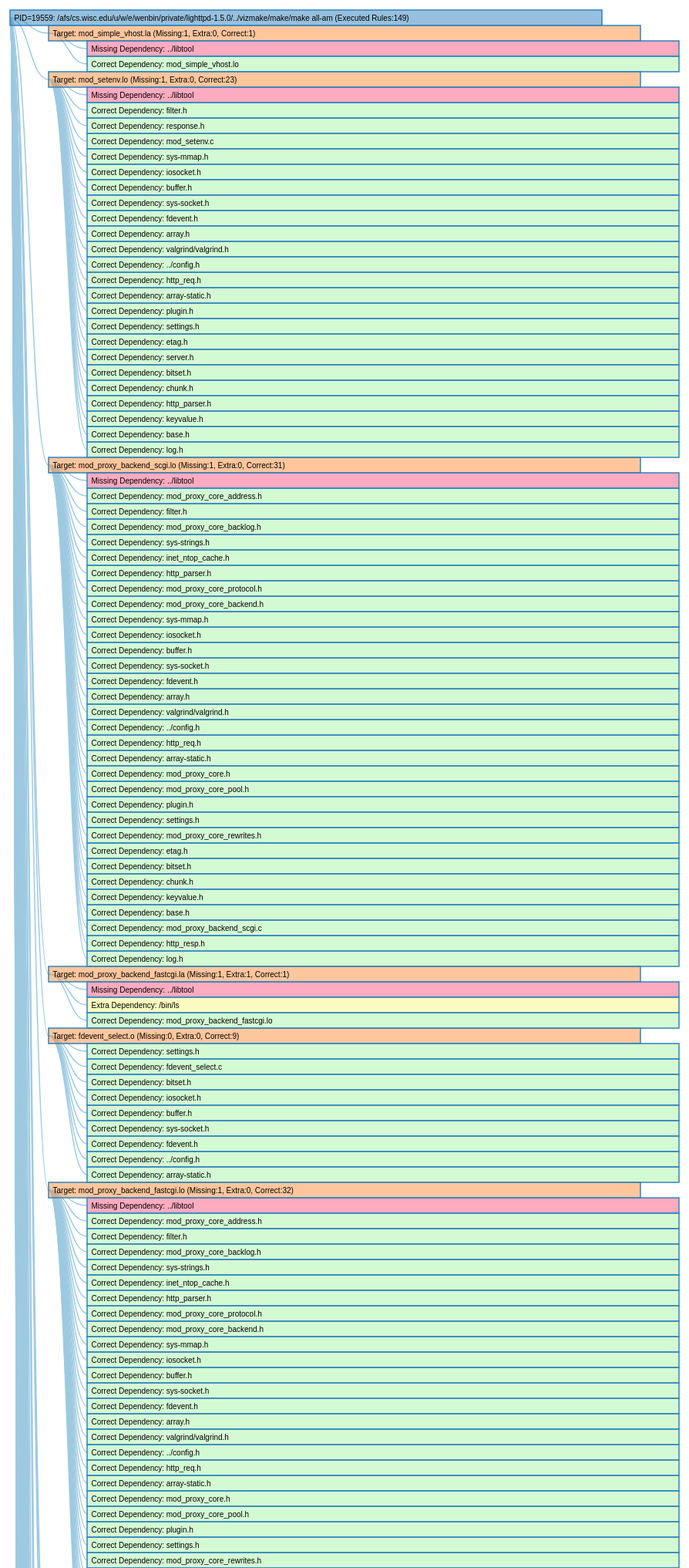
D3 v3 page, settled after 480 driven frames (8 s of simulated time); the page loaded 1 data file(s).


			var w = 960,
			h = 50169,
			i = 0,
			barHeight = 20,
			barWidth = w * .8,
			duration = 400,
			root;

			var tree = d3.layout.tree()
			.size([h, 100]);

			var diagonal = d3.svg.diagonal()
			.projection(function(d) { return [d.y, d.x]; });

			var vis = d3.select("#chart").append("svg:svg")
			.attr("width", w)
			.attr("height", h)
			.append("svg:g")
			.attr("transform", "translate(20,30)");

			d3.json("19559.json", function(json) {
			json.x0 = 0;
			json.y0 = 0;
			update(root = json);
			});

			var div = d3.select("body").append("div")
			.attr("class", "tooltip")
			.style("opacity", 1e-6);


			function update(source) {

			// Compute the flattened node list. TODO use d3.layout.hierarchy.
			var nodes = tree.nodes(root);
			
			// Compute the "layout".
			nodes.forEach(function(n, i) {
			n.x = i * barHeight;
			});
			
			// Update the nodes…
			var node = vis.selectAll("g.node")
			.data(nodes, function(d) { return d.id || (d.id = ++i); });
			
			var nodeEnter = node.enter().append("svg:g")
			.attr("class", "node")
			.attr("transform", function(d) { return "translate(" + source.y0 + "," + source.x0 + ")"; })
			.style("opacity", 1e-6);

			// Enter any new nodes at the parent's previous position.
			nodeEnter.append("svg:rect")
			.attr("y", -barHeight / 2)
			.attr("height", barHeight)
			.attr("width", barWidth)
			.style("fill", color)
			.on("click", click)
			.on("mouseover", mouseover)
			.on("mousemove", mousemove)
			.on("mouseout", mouseout);
			
			nodeEnter.append("svg:text")
			.attr("dy", 3.5)
			.attr("dx", 5.5)
			.text(function(d) { return d.name; });
			
			// Transition nodes to their new position.
			nodeEnter.transition()
			.duration(duration)
			.attr("transform", function(d) { return "translate(" + d.y + "," + d.x + ")"; })
			.style("opacity", 1);
			
			node.transition()
			.duration(duration)
			.attr("transform", function(d) { return "translate(" + d.y + "," + d.x + ")"; })
			.style("opacity", 1)
			.select("rect")
			.style("fill", color);
			
			// Transition exiting nodes to the parent's new position.
			node.exit().transition()
			.duration(duration)
			.attr("transform", function(d) { return "translate(" + source.y + "," + source.x + ")"; })
			.style("opacity", 1e-6)
			.remove();
			
			// Update the links…
			var link = vis.selectAll("path.link")
			.data(tree.links(nodes), function(d) { return d.target.id; });
			
			// Enter any new links at the parent's previous position.
			link.enter().insert("svg:path", "g")
			.attr("class", "link")
			.attr("d", function(d) {
			var o = {x: source.x0, y: source.y0};
			return diagonal({source: o, target: o});
			})
			.transition()
			.duration(duration)
			.attr("d", diagonal);
			
			// Transition links to their new position.
			link.transition()
			.duration(duration)
			.attr("d", diagonal);
			
			// Transition exiting nodes to the parent's new position.
			link.exit().transition()
			.duration(duration)
			.attr("d", function(d) {
			var o = {x: source.x, y: source.y};
			return diagonal({source: o, target: o});
			})
			.remove();
			
			// Stash the old positions for transition.
			nodes.forEach(function(d) {
			d.x0 = d.x;
			d.y0 = d.y;
			});
			}

			// Toggle children on click.
			function click(d) {
			if (d.children) {
			d._children = d.children;
			d.children = null;
			} else {
			d.children = d._children;
			d._children = null;
			}
			update(d);
			}

			function mouseover(d) {
			if (d.tooltip == "NO") return;
			if (d.type == "TARGET") {
			div.transition()
			.duration(300)
			.style("opacity", 1);
			}
			}

			function mousemove(d) {
			if (d.type == "TARGET") {
			var string = "";
			var elems = d.cmd.split("\n");
			div.text(elems[0])
			.style("left", (d3.event.pageX ) + "px")
			.style("top", (d3.event.pageY) + "px");
			for (var i = 1; i < elems.length; i++ ) {
				div.append('p')
				   .text(elems[i]);
			}
			}
			}

			function mouseout(d) {
			if (d.type == "TARGET") {
			div.transition()
			.duration(300)
			.style("opacity", 1e-6);
			}
			}

			function color(d) {
			if (d.type == "PROC") return "#3182bd";
			else if (d.type == "TARGET") return "#fd8d3c";
			else if (d.type == "MFILE") return "#FA5882";
			else if (d.type == "EFILE") return "#F3F781";
			else if (d.type == "CFILE") return "#A9F5A9";
			return "#FFFFFF";
			}
		

### data: 19559.json
{
 "name": "PID=19559: /afs/cs.wisc.edu/u/w/e/wenbin…",
 "type": "PROC",
 "children": [
  {
   "name": "Target: mod_simple_vhost.la (Missing:1, …",
   "type": "TARGET",
   "cmd": "Line 1085 in /afs/cs.wisc.edu/u/w/e/wenb…",
   "children": [
    "{... 4 keys}",
    "{... 4 keys}"
   ]
  },
  {
   "name": "Target: mod_setenv.lo (Missing:1, Extra:…",
   "type": "TARGET",
   "cmd": "Line 1351 in /afs/cs.wisc.edu/u/w/e/wenb…",
   "children": [
    "{... 4 keys}",
    "{... 4 keys}",
    "{... 4 keys}",
    "{... 4 keys}",
    "{... 4 keys}",
    "{... 4 keys}",
    "{... 4 keys}",
    "{... 4 keys}",
    "... 16 more items"
   ]
  },
  {
   "name": "Target: mod_proxy_backend_scgi.lo (Missi…",
   "type": "TARGET",
   "cmd": "Line 1351 in /afs/cs.wisc.edu/u/w/e/wenb…",
   "children": [
    "{... 4 keys}",
    "{... 4 keys}",
    "{... 4 keys}",
    "{... 4 keys}",
    "{... 4 keys}",
    "{... 4 keys}",
    "{... 4 keys}",
    "{... 4 keys}",
    "... 24 more items"
   ]
  },
  {
   "name": "Target: mod_proxy_backend_fastcgi.la (Mi…",
   "type": "TARGET",
   "cmd": "Line 1067 in /afs/cs.wisc.edu/u/w/e/wenb…",
   "children": [
    "{... 4 keys}",
    "{... 4 keys}",
    "{... 4 keys}"
   ]
  },
  {
   "name": "Target: fdevent_select.o (Missing:0, Ext…",
   "type": "TARGET",
   "cmd": "Line 1337 in /afs/cs.wisc.edu/u/w/e/wenb…",
   "children": [
    "{... 4 keys}",
    "{... 4 keys}",
    "{... 4 keys}",
    "{... 4 keys}",
    "{... 4 keys}",
    "{... 4 keys}",
    "{... 4 keys}",
    "{... 4 keys}",
    "... 1 more items"
   ]
  },
  {
   "name": "Target: mod_proxy_backend_fastcgi.lo (Mi…",
   "type": "TARGET",
   "cmd": "Line 1351 in /afs/cs.wisc.edu/u/w/e/wenb…",
   "children": [
    "{... 4 keys}",
    "{... 4 keys}",
    "{... 4 keys}",
    "{... 4 keys}",
    "{... 4 keys}",
    "{... 4 keys}",
    "{... 4 keys}",
    "{... 4 keys}",
    "... 25 more items"
   ]
  },
  {
   "name": "Target: mod_setenv.la (Missing:1, Extra:…",
   "type": "TARGET",
   "cmd": "Line 1083 in /afs/cs.wisc.edu/u/w/e/wenb…",
   "children": [
    "{... 4 keys}",
    "{... 4 keys}"
   ]
  },
  {
   "name": "Target: mod_proxy_backend_scgi.la (Missi…",
   "type": "TARGET",
   "cmd": "Line 1071 in /afs/cs.wisc.edu/u/w/e/wenb…",
   "children": [
    "{... 4 keys}",
    "{... 4 keys}"
   ]
  },
  "... 141 more items"
 ]
}